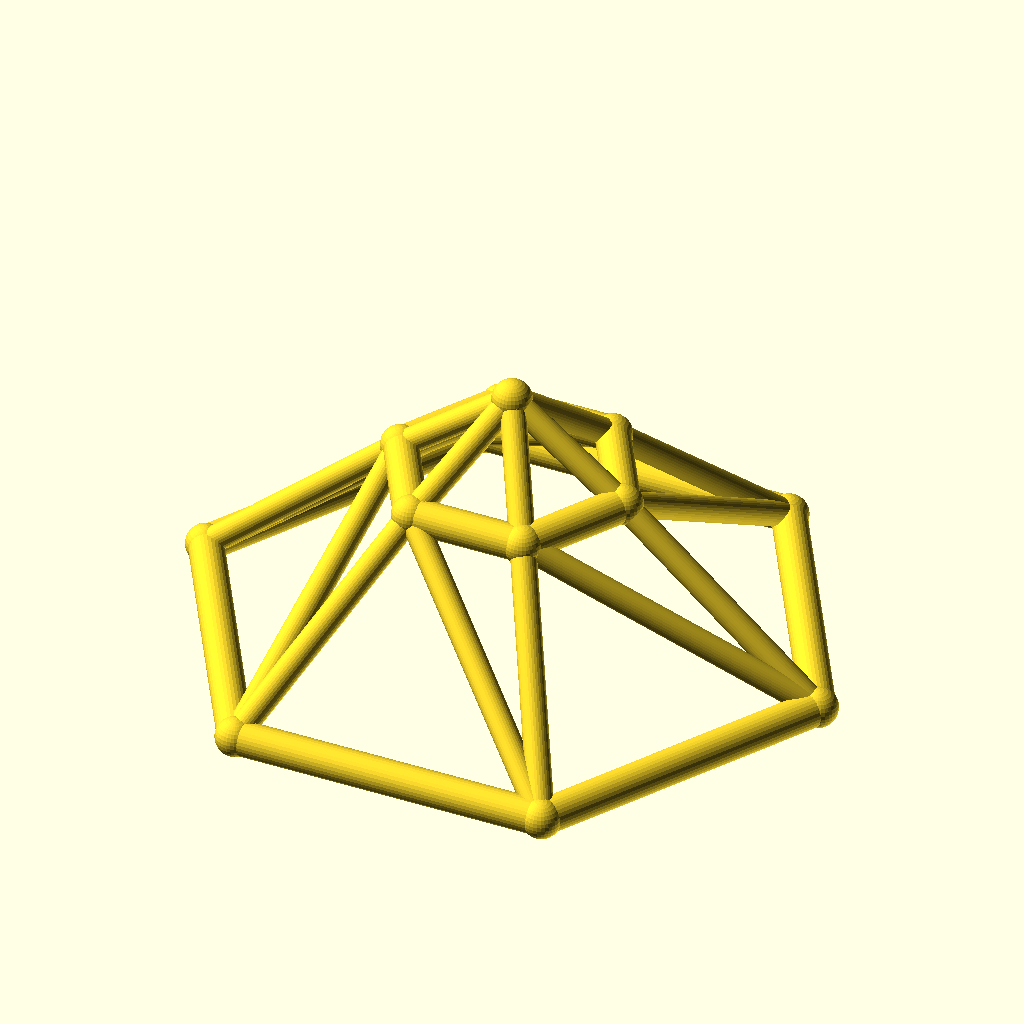
Cell 1 — every parameter at its default value.
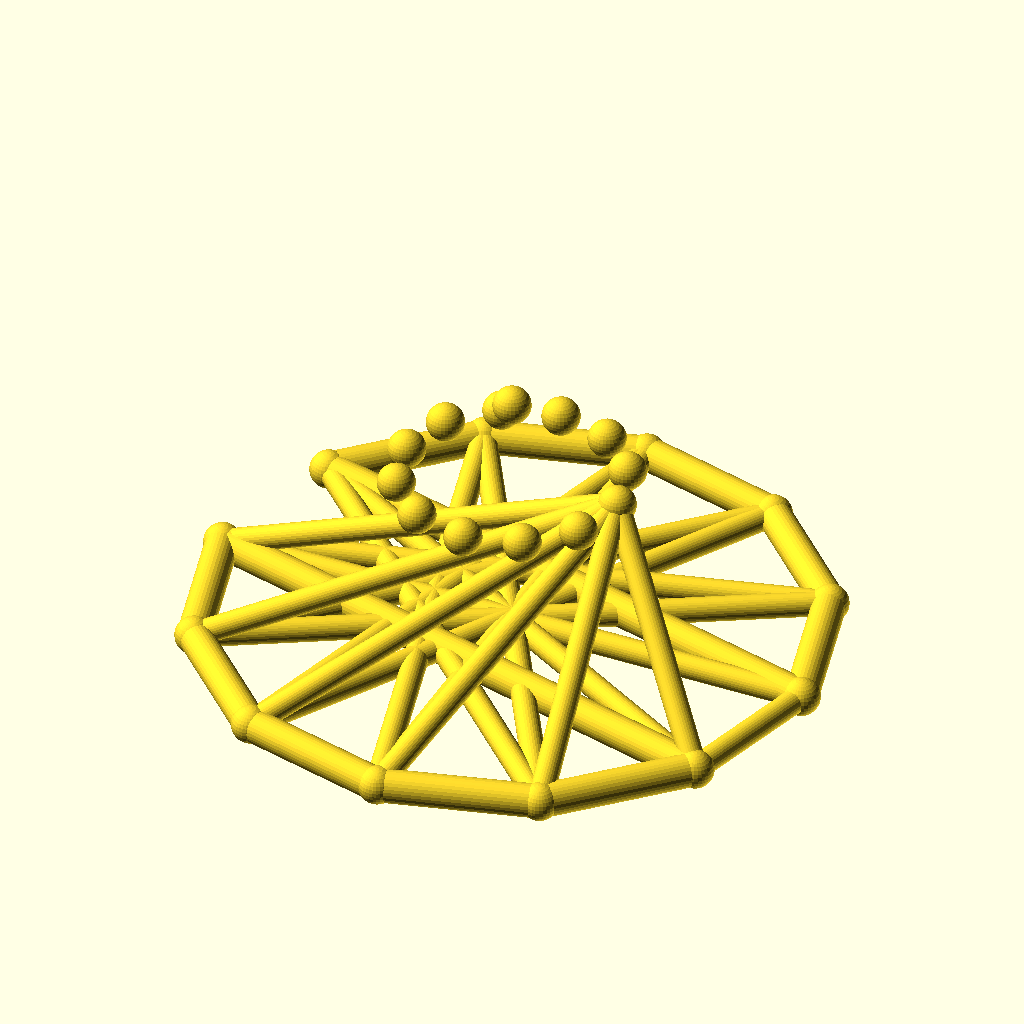
Cell 2: sides = 12 (everything else at default).
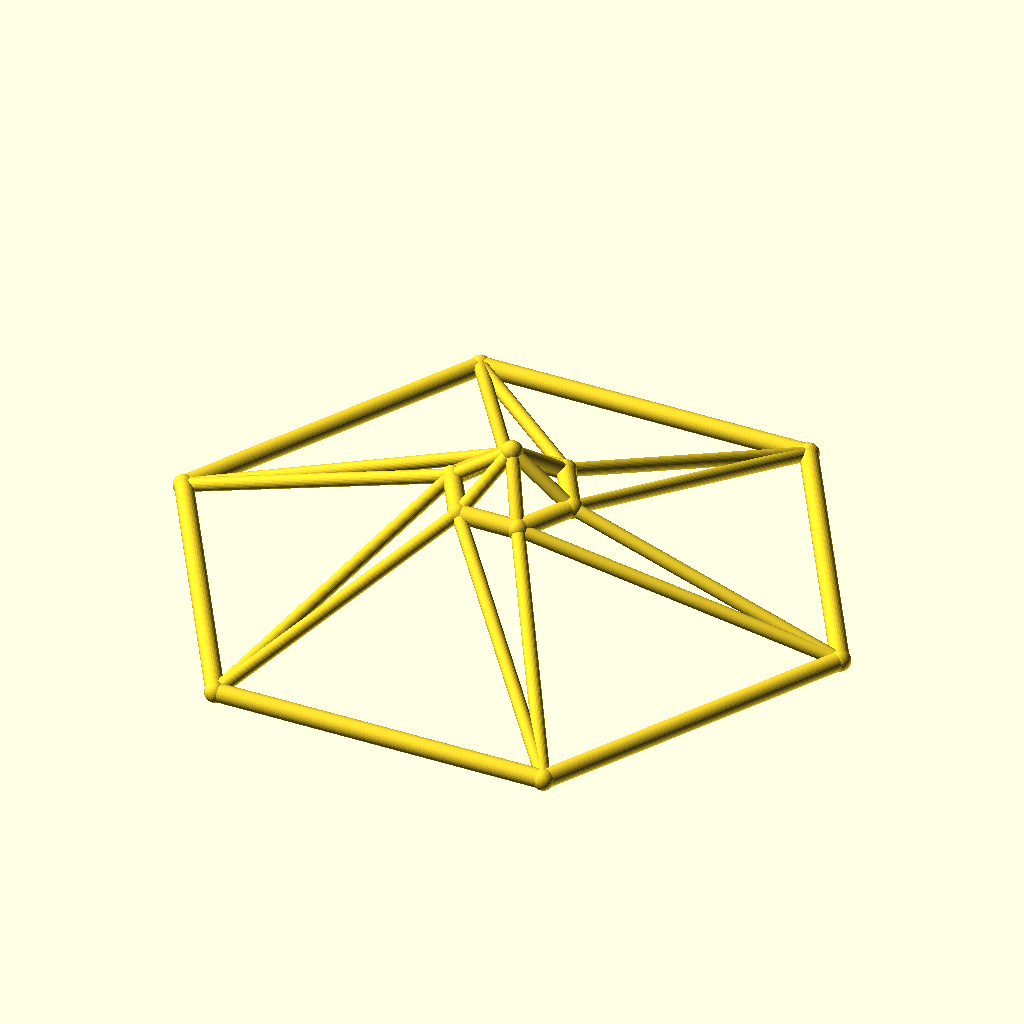
Cell 3 — base_r set to 110, the other parameters unchanged.
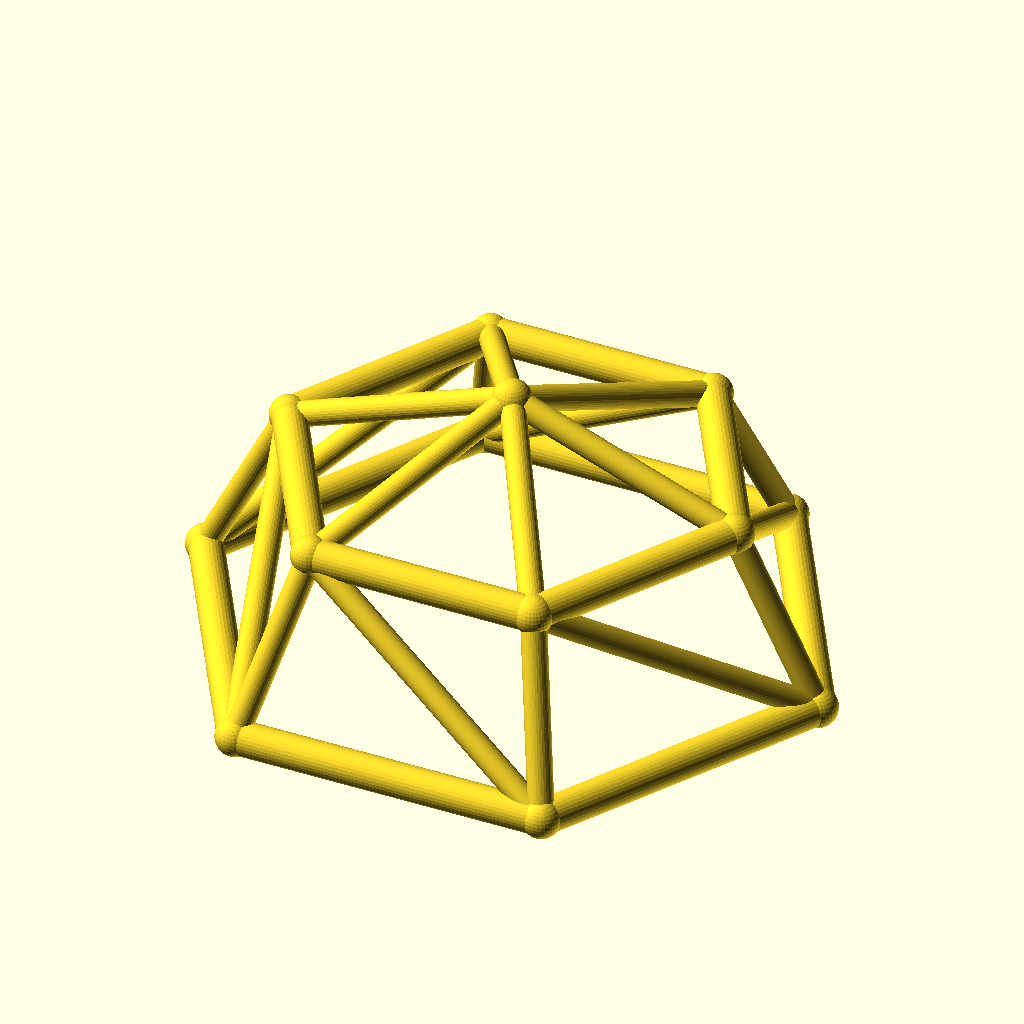
Cell 4: the same model with top_r = 40.
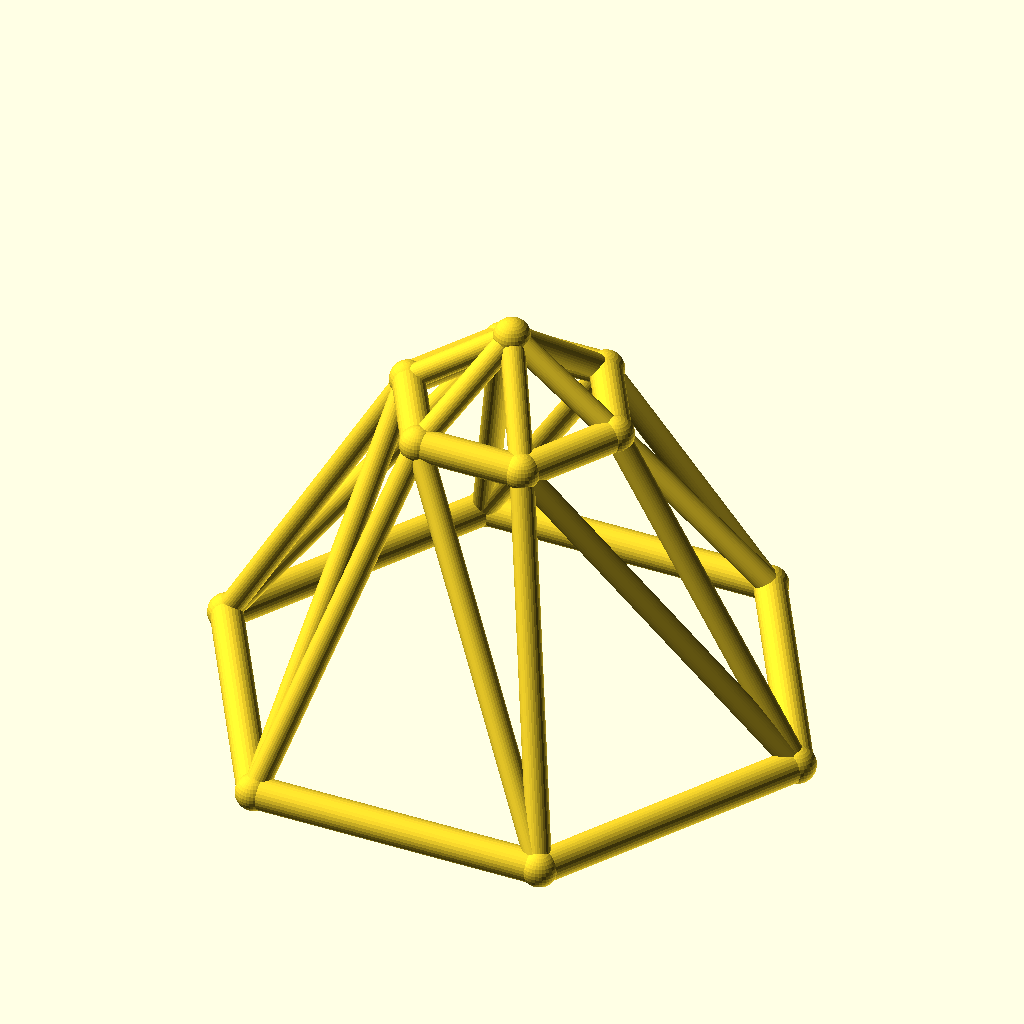
Cell 5 — ring_h set to 60, the other parameters unchanged.
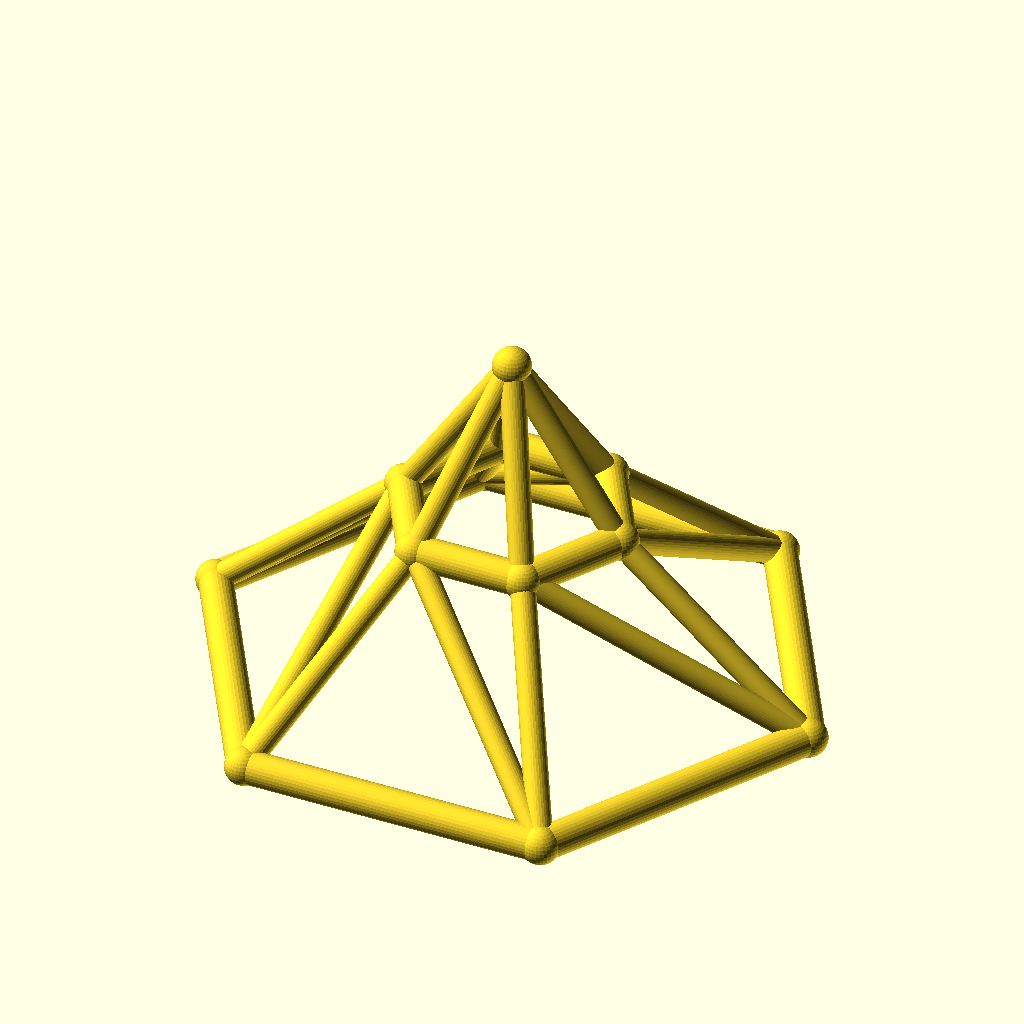
Cell 6: rise = 30 (everything else at default).
All cells are drawn from the same view direction (rotation 55°, 0°, 25°, orthographic, colour scheme Cornfield), but the view is re-fitted for each cell, so position and scale can differ between cells as well as the parameter.
Source of the model, optional_data/data/wire3/geodome/scene_0086.scad:
$fn = 32;

// ----------------------------------------------------------------------
// Geodesic dome: 6-gon rings, base R55, top R20
// ----------------------------------------------------------------------

// --- parameters (mm) ---
sides = 6;                // polygon order of both rings
base_r = 55;              // base ring radius
top_r = 20;               // top ring radius
ring_h = 30;              // height of the top ring
rise = 15;                // apex rise above the top ring
twist = 0;                // angular offset of the top ring, degrees
chord_r = 3;              // ring member radius
brace_r = 2.2;            // web member radius
joint_r = 3.4;            // joint ball radius

bbox_x = 116.8;  // overall X, joints included
bbox_y = 102.06;  // overall Y, joints included
bbox_z = 51.8;  // overall Z, joints included
chord_d = 2 * chord_r;  // ring stock diameter
brace_d = 2 * brace_r;  // web stock diameter
apex_z = ring_h + rise;  // apex height
nodes = concat([for (i = [0 : sides - 1]) [base_r * cos(i * 360 / sides), base_r * sin(i * 360 / sides), 0]], [for (i = [0 : sides - 1]) [top_r * cos(i * 360 / sides + twist), top_r * sin(i * 360 / sides + twist), ring_h]], [[0, 0, apex_z]]);

module member(a, b, r) {
  /* round stock from joint a to joint b, ends buried in the joint balls */
  d = b - a;
  length = norm(d);
  translate(a) rotate([0, acos(d[2] / length), atan2(d[1], d[0])])
    cylinder(h = length, r = r);
}

module joint(p, r) {
  /* ball at the joint centre, fatter than every member meeting there */
  translate(p) sphere(r = r);
}

/* members - each call is one graph edge */
member(nodes[0], nodes[1], chord_r);
member(nodes[1], nodes[2], chord_r);
member(nodes[2], nodes[3], chord_r);
member(nodes[3], nodes[4], chord_r);
member(nodes[4], nodes[5], chord_r);
member(nodes[5], nodes[0], chord_r);
member(nodes[6], nodes[7], chord_r);
member(nodes[7], nodes[8], chord_r);
member(nodes[8], nodes[9], chord_r);
member(nodes[9], nodes[10], chord_r);
member(nodes[10], nodes[11], chord_r);
member(nodes[11], nodes[6], chord_r);
member(nodes[0], nodes[6], brace_r);
member(nodes[6], nodes[1], brace_r);
member(nodes[1], nodes[7], brace_r);
member(nodes[7], nodes[2], brace_r);
member(nodes[2], nodes[8], brace_r);
member(nodes[8], nodes[3], brace_r);
member(nodes[3], nodes[9], brace_r);
member(nodes[9], nodes[4], brace_r);
member(nodes[4], nodes[10], brace_r);
member(nodes[10], nodes[5], brace_r);
member(nodes[5], nodes[11], brace_r);
member(nodes[11], nodes[0], brace_r);
member(nodes[12], nodes[6], brace_r);
member(nodes[12], nodes[7], brace_r);
member(nodes[12], nodes[8], brace_r);
member(nodes[12], nodes[9], brace_r);
member(nodes[12], nodes[10], brace_r);
member(nodes[12], nodes[11], brace_r);

/* joint balls */
for (p = nodes) joint(p, joint_r);
Customizer parameters (derived from the source; name, type, default, range or options):
sides: number, default 6
base_r: number, default 55
top_r: number, default 20
ring_h: number, default 30
rise: number, default 15
twist: number, default 0
chord_r: number, default 3
brace_r: number, default 2.2
joint_r: number, default 3.4
bbox_x: number, default 116.8
bbox_y: number, default 102.06
bbox_z: number, default 51.8
